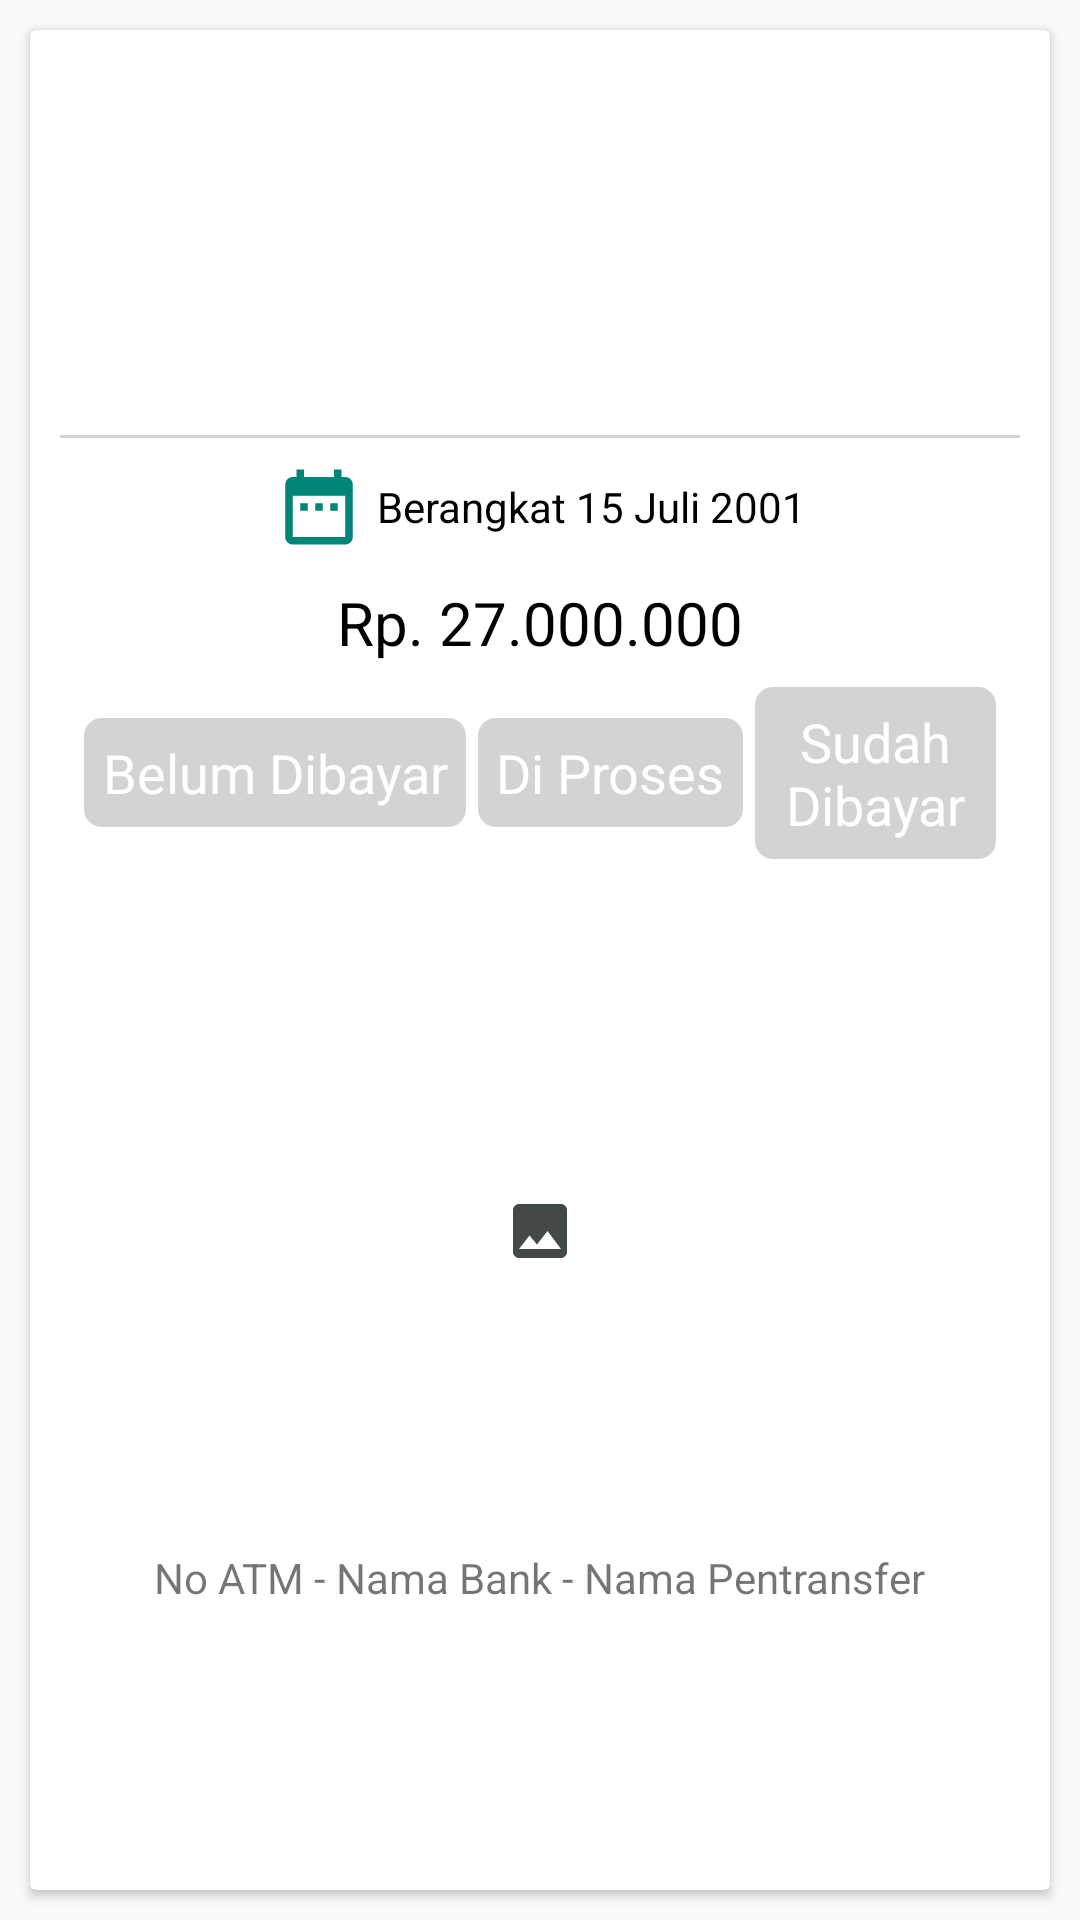

Write the Android layout XML for this screen, with the resource values it uses.
<!-- AndroidManifest.xml: application theme AppTheme -->
<!-- res/layout/list_tiket.xml -->
<?xml version="1.0" encoding="utf-8"?>
<LinearLayout xmlns:android="http://schemas.android.com/apk/res/android"
    android:layout_width="match_parent"
    android:layout_height="wrap_content"
    android:clipToPadding="false"
    android:orientation="horizontal">

    <LinearLayout
        android:layout_width="match_parent"
        android:layout_height="match_parent"
        android:clipToPadding="false"
        android:gravity="center"
        android:orientation="horizontal">

        <android.support.v7.widget.CardView
            android:id="@+id/cardTiket"
            android:layout_width="match_parent"
            android:layout_height="match_parent"
            android:layout_margin="10dp"
            android:clickable="true"
            android:foreground="?android:attr/selectableItemBackground">

            <LinearLayout
                android:layout_width="match_parent"
                android:layout_height="match_parent"
                android:layout_margin="10dp"
                android:gravity="center"
                android:orientation="vertical">

                <TextView
                    android:id="@+id/tvTiket"
                    android:layout_width="match_parent"
                    android:layout_height="wrap_content"
                    android:background="@drawable/backtext"
                    android:gravity="center"
                    android:text="Paket Umroh Premium"
                    android:textAlignment="center"
                    android:textColor="@android:color/white"
                    android:textSize="24sp"
                    android:textStyle="bold" />

                <TextView
                    android:id="@+id/tvName"
                    android:layout_width="match_parent"
                    android:layout_height="wrap_content"
                    android:background="@drawable/backtext"
                    android:gravity="center"
                    android:layout_marginTop="8dp"
                    android:text="Muhammad Dzaky Rahmanto"
                    android:textAlignment="center"
                    android:textColor="@android:color/white"
                    android:textSize="18sp"
                    android:visibility="gone"
                    android:textStyle="bold" />

                <View
                    android:id="@+id/view"
                    android:layout_width="match_parent"
                    android:layout_height="1dp"
                    android:layout_marginTop="8dp"
                    android:layout_marginBottom="8dp"
                    android:background="@color/lightgray" />

                <LinearLayout
                    android:layout_width="wrap_content"
                    android:layout_height="wrap_content"
                    android:orientation="horizontal">

                    <ImageView
                        android:layout_width="30dp"
                        android:layout_height="30dp"
                        android:background="@drawable/ic_date_range_black_24dp" />

                    <TextView
                        android:id="@+id/tvKeberangkatan"
                        android:layout_width="wrap_content"
                        android:layout_height="wrap_content"
                        android:layout_gravity="center"
                        android:layout_marginStart="4dp"
                        android:layout_marginLeft="4dp"
                        android:text="Berangkat 15 Juli 2001"
                        android:textAlignment="center"
                        android:textColor="@color/black" />
                </LinearLayout>

                <TextView
                    android:id="@+id/tvHarga"
                    android:layout_width="200dp"
                    android:layout_height="wrap_content"
                    android:layout_marginTop="10dp"
                    android:gravity="center"
                    android:text="Rp. 27.000.000"
                    android:textColor="@android:color/black"
                    android:textSize="20sp" />

                <LinearLayout
                    android:layout_width="match_parent"
                    android:layout_height="wrap_content"
                    android:gravity="center"
                    android:orientation="horizontal"
                    android:padding="8dp">

                    <TextView
                        android:id="@+id/tvStatus1"
                        android:layout_width="wrap_content"
                        android:layout_height="wrap_content"
                        android:background="@drawable/backtextgray"
                        android:gravity="center"
                        android:padding="6dp"
                        android:text="Belum Dibayar"
                        android:textColor="@android:color/white"
                        android:textSize="18sp" />

                    <TextView
                        android:id="@+id/tvStatus2"
                        android:layout_width="wrap_content"
                        android:layout_height="wrap_content"
                        android:layout_marginLeft="4dp"
                        android:background="@drawable/backtextgray"
                        android:gravity="center"
                        android:padding="6dp"
                        android:text="Di Proses"
                        android:textColor="@android:color/white"
                        android:textSize="18sp" />

                    <TextView
                        android:id="@+id/tvStatus3"
                        android:layout_width="wrap_content"
                        android:layout_height="wrap_content"
                        android:layout_marginLeft="4dp"
                        android:background="@drawable/backtextgray"
                        android:gravity="center"
                        android:padding="6dp"
                        android:text="Sudah Dibayar"
                        android:textColor="@android:color/white"
                        android:textSize="18sp" />
                </LinearLayout>
                <ImageView
                    android:layout_below="@+id/tvTitleBukti"
                    android:id="@+id/imgBukti"
                    android:layout_width="wrap_content"
                    android:layout_height="200dp"
                    android:layout_marginTop="16dp"
                    android:layout_centerInParent="true"
                    android:layout_marginBottom="6dp"
                    android:src="@drawable/ic_image_black_24dp"/>

                <TextView
                    android:id="@+id/tvketerangan"
                    android:layout_width="wrap_content"
                    android:layout_height="wrap_content"
                    android:layout_below="@+id/imgBukti"
                    android:text="No ATM - Nama Bank - Nama Pentransfer"/>

            </LinearLayout>
        </android.support.v7.widget.CardView>
    </LinearLayout>
</LinearLayout>
<!-- resources referenced by this layout -->
<resources>
  <color name="black">#000000</color>
  <color name="lightgray">#d3d3d3</color>
  <!-- drawable backtextgray (drawable) -->
  <?xml version="1.0" encoding="utf-8"?>
  <shape android:shape="rectangle" xmlns:android="http://schemas.android.com/apk/res/android">
      <solid android:color="@color/lightgray"/>
      <corners android:radius="6dp"/>
  </shape>
  <!-- drawable ic_date_range_black_24dp (drawable) -->
  <vector xmlns:android="http://schemas.android.com/apk/res/android"
          android:width="24dp"
          android:height="24dp"
          android:viewportWidth="24.0"
          android:viewportHeight="24.0">
      <path
          android:fillColor="#008577"
          android:pathData="M9,11L7,11v2h2v-2zM13,11h-2v2h2v-2zM17,11h-2v2h2v-2zM19,4h-1L18,2h-2v2L8,4L8,2L6,2v2L5,4c-1.11,0 -1.99,0.9 -1.99,2L3,20c0,1.1 0.89,2 2,2h14c1.1,0 2,-0.9 2,-2L21,6c0,-1.1 -0.9,-2 -2,-2zM19,20L5,20L5,9h14v11z"/>
  </vector>
  <!-- drawable ic_image_black_24dp (drawable) -->
  <vector android:height="24dp" android:tint="#434848"
      android:viewportHeight="24.0" android:viewportWidth="24.0"
      android:width="24dp" xmlns:android="http://schemas.android.com/apk/res/android">
      <path android:fillColor="#FF000000" android:pathData="M21,19V5c0,-1.1 -0.9,-2 -2,-2H5c-1.1,0 -2,0.9 -2,2v14c0,1.1 0.9,2 2,2h14c1.1,0 2,-0.9 2,-2zM8.5,13.5l2.5,3.01L14.5,12l4.5,6H5l3.5,-4.5z"/>
  </vector>
  <style name="AppTheme" parent="Theme.AppCompat.Light.DarkActionBar">
          
          <item name="colorPrimary">@color/colorPrimary</item>
          <item name="colorPrimaryDark">@color/colorPrimaryDark</item>
          <item name="colorAccent">@color/colorAccent</item>
      </style>
  <color name="colorPrimary">#008577</color>
  <color name="colorPrimaryDark">#00574B</color>
  <color name="colorAccent">#D81B60</color>
</resources>
